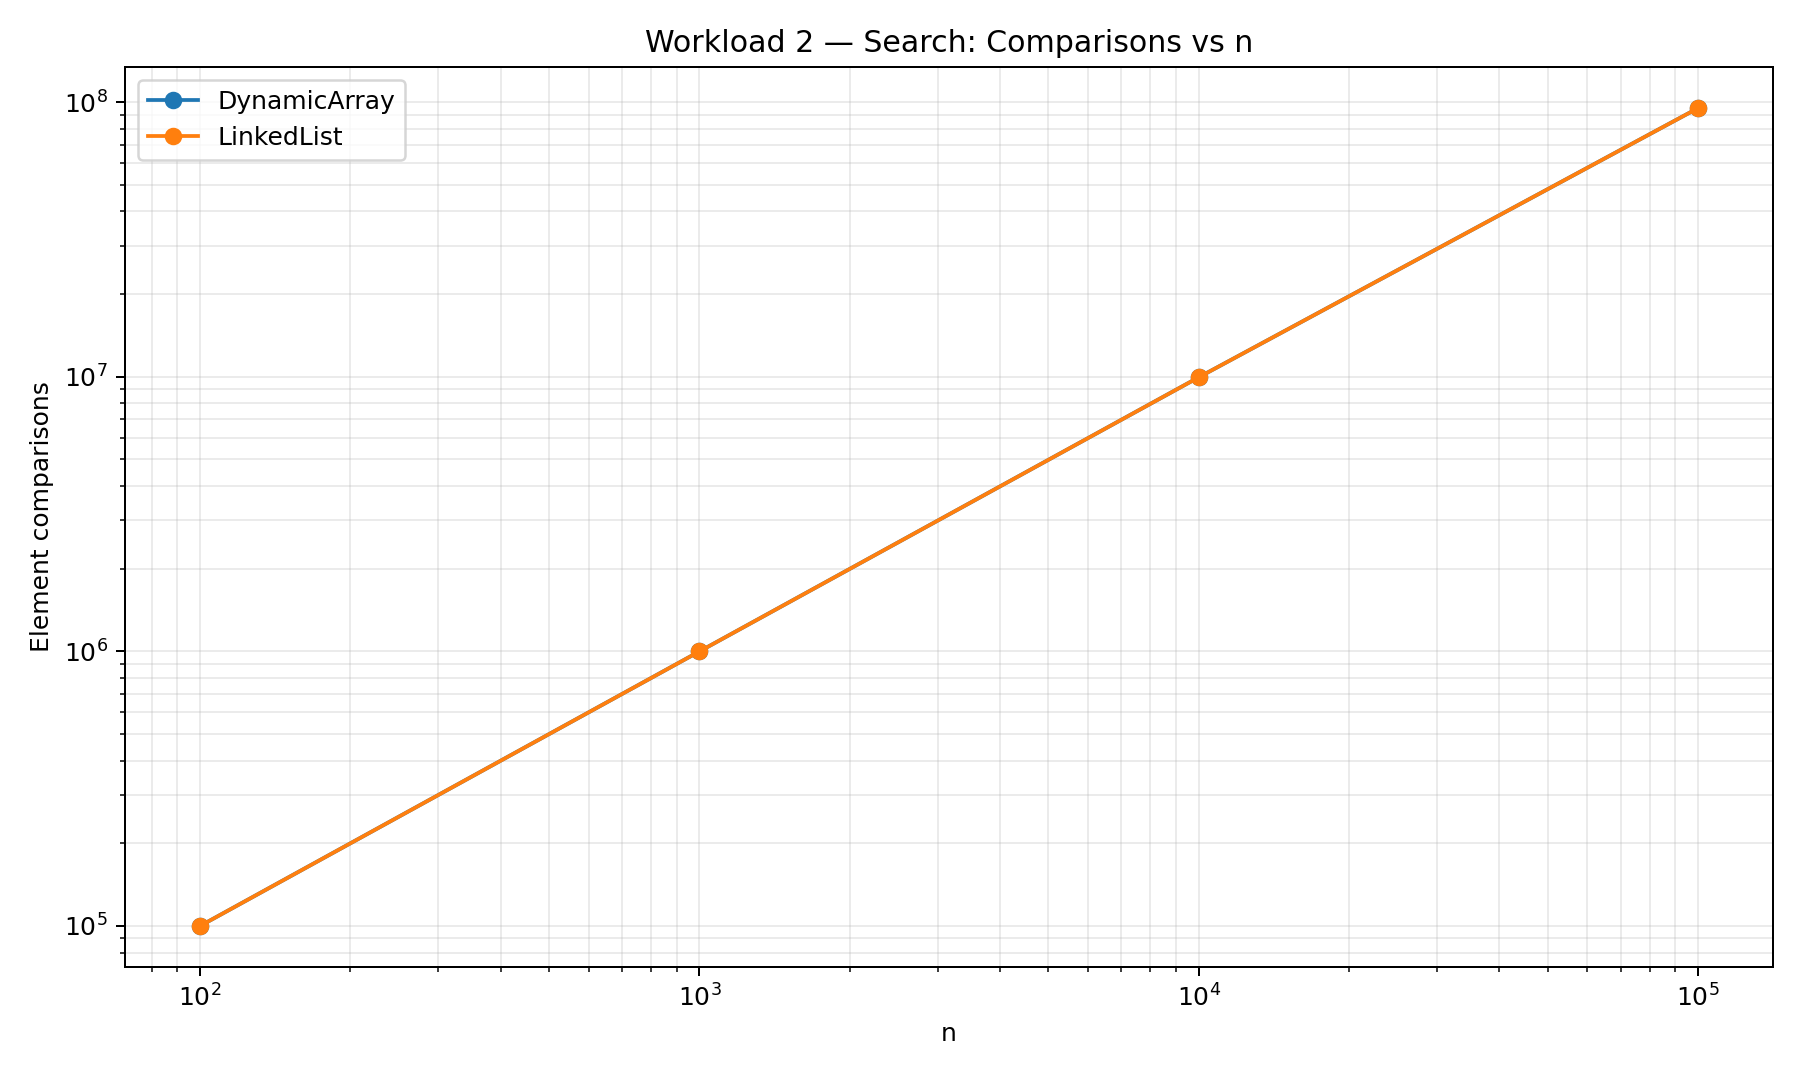

The data file committed next to this chart (first rows):
n, Series, Comparisons
100, DynamicArray, 99996
1000, DynamicArray, 998832
10000, DynamicArray, 9948508
100000, DynamicArray, 95047696
100, LinkedList, 99996
1000, LinkedList, 998832
10000, LinkedList, 9948508
100000, LinkedList, 95047696
